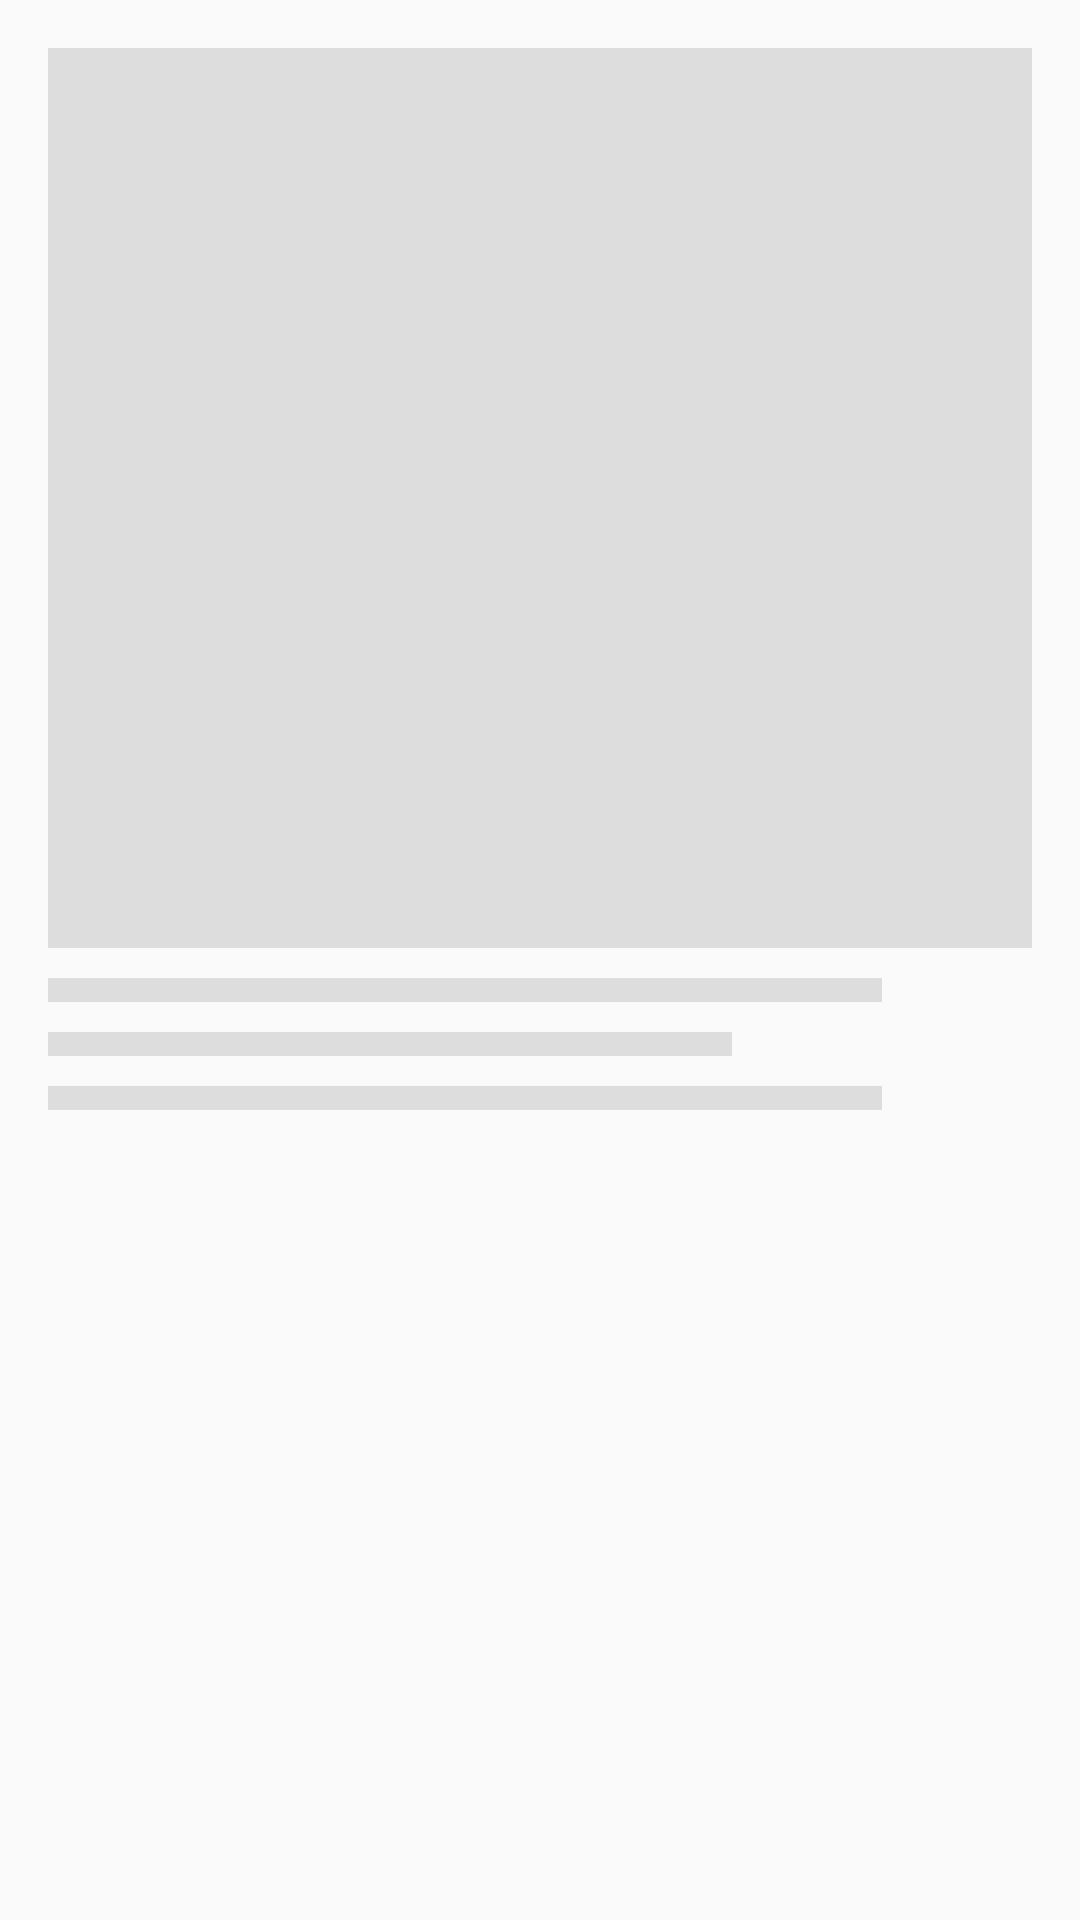

Produce the Android XML layout that renders to this screen, including the resource entries it uses.
<!-- AndroidManifest.xml: application theme AppTheme -->
<!-- res/layout/article_placeholder_item.xml -->
<?xml version="1.0" encoding="utf-8"?>
<LinearLayout xmlns:android="http://schemas.android.com/apk/res/android"
    android:layout_width="match_parent"
    android:layout_height="wrap_content"
    android:orientation="vertical"
    android:padding="@dimen/activity_padding">


        <View
            android:id="@+id/thumbnail"
            android:layout_width="match_parent"
            android:layout_height="300dp"
            android:background="@color/placeholder_bg" />

        <View
            android:layout_width="match_parent"
            android:layout_height="@dimen/placeholder_text_height"
            android:layout_marginEnd="50dp"
            android:layout_marginTop="10dp"
            android:background="@color/placeholder_bg"
            android:paddingLeft="@dimen/card_inside_text_padding"
            android:paddingTop="@dimen/card_inside_text_padding"
            android:paddingRight="@dimen/card_inside_text_padding"/>

    <View
        android:layout_width="match_parent"
        android:layout_height="@dimen/placeholder_text_height"
        android:layout_marginEnd="100dp"
        android:layout_marginTop="10dp"
        android:background="@color/placeholder_bg"
        android:paddingLeft="@dimen/card_inside_text_padding"
        android:paddingTop="@dimen/card_inside_text_padding"
        android:paddingRight="@dimen/card_inside_text_padding"/>

    <View
        android:layout_width="match_parent"
        android:layout_height="@dimen/placeholder_text_height"
        android:layout_marginEnd="50dp"
        android:layout_marginTop="10dp"
        android:background="@color/placeholder_bg"
        android:paddingLeft="@dimen/card_inside_text_padding"
        android:paddingTop="@dimen/card_inside_text_padding"
        android:paddingRight="@dimen/card_inside_text_padding"/>

    </LinearLayout>
<!-- resources referenced by this layout -->
<resources>
  <color name="placeholder_bg">#dddddd</color>
  <dimen name="activity_padding">16dp</dimen>
  <dimen name="card_inside_text_padding">16dp</dimen>
  <dimen name="placeholder_text_height">8dp</dimen>
  <style name="AppTheme" parent="@style/Theme.AppCompat.Light.NoActionBar">
          <item name="colorPrimary">@color/color_primary</item>
          <item name="colorPrimaryDark">@color/color_primary_dark</item>
          <item name="colorAccent">@color/color_accent</item>
      </style>
  <color name="color_primary">#E1FF5722</color>
  <color name="color_primary_dark">#F25220</color>
  <color name="color_accent">#FEC12F</color>
</resources>
